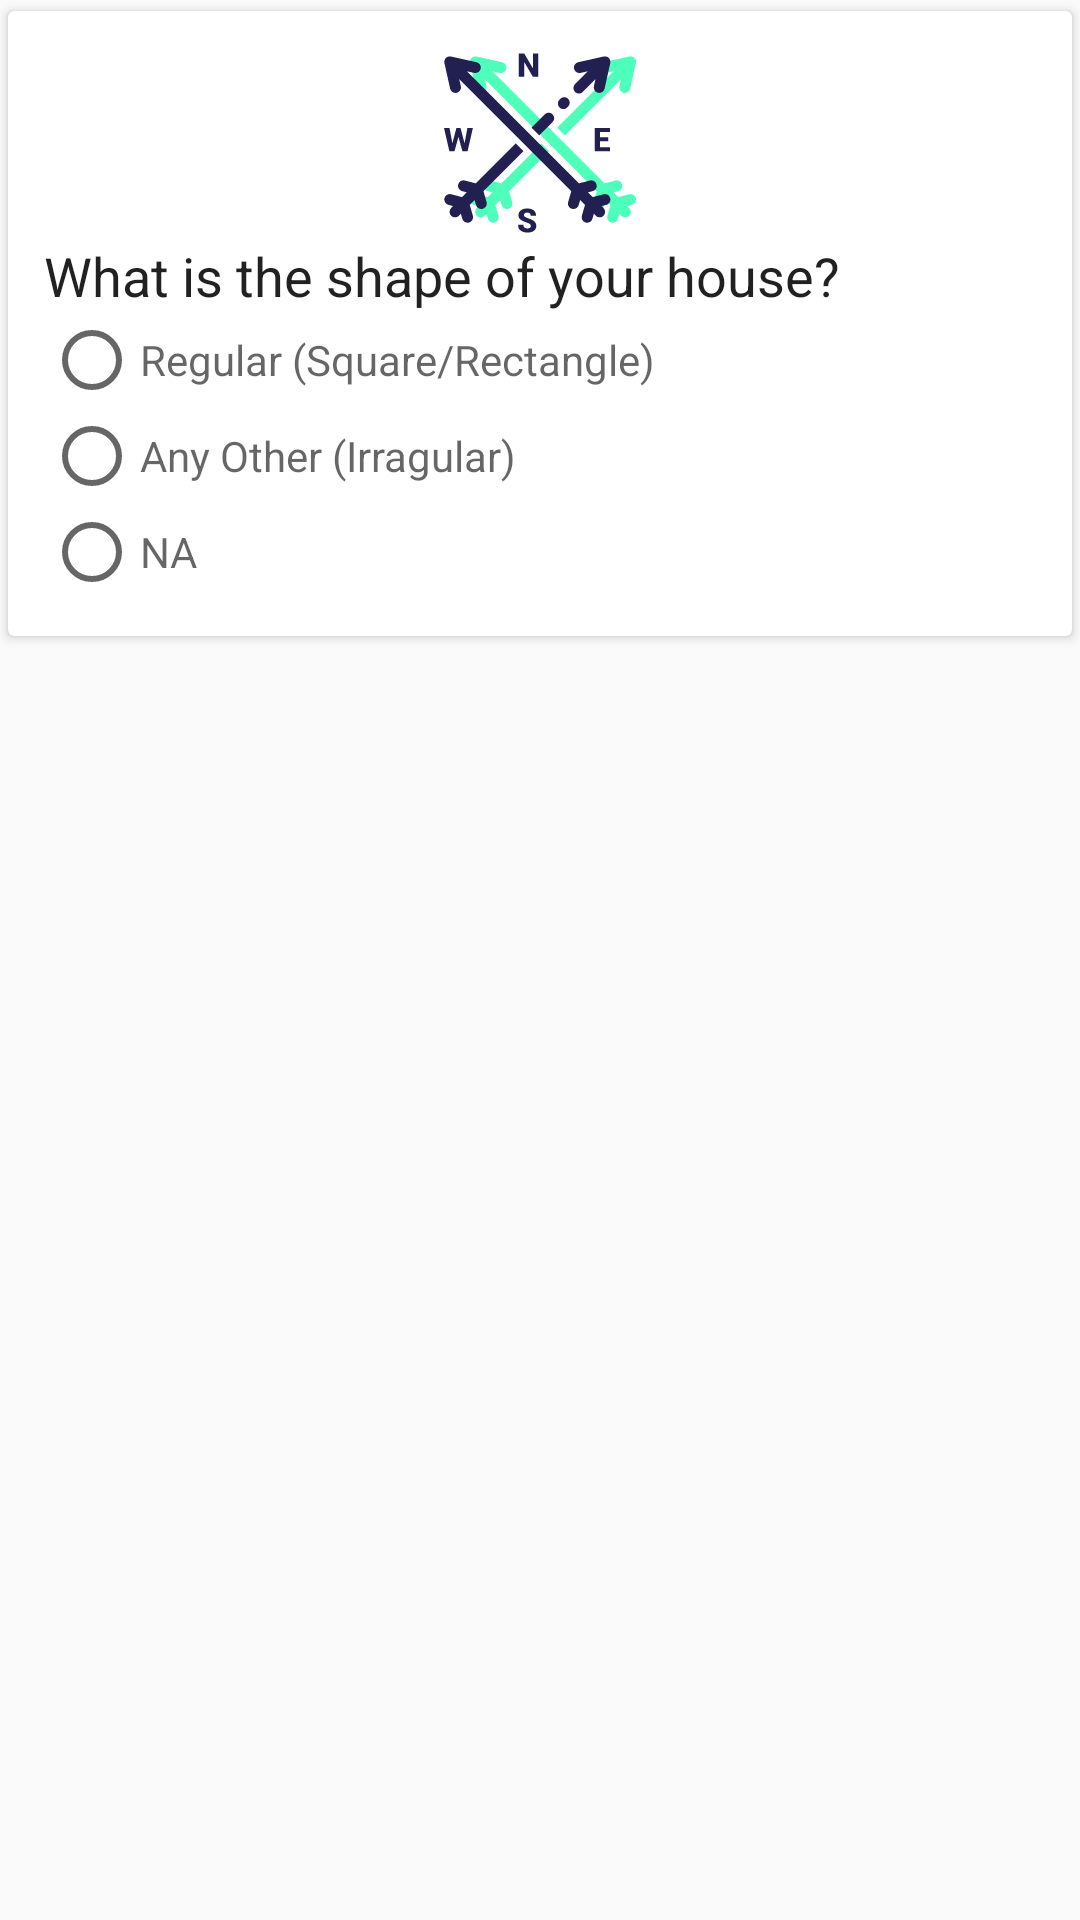

The Android layout XML behind this screen, and the referenced resources:
<!-- AndroidManifest.xml: application theme AppTheme -->
<!-- res/layout/fragment_vastu_ten.xml -->
<?xml version="1.0" encoding="utf-8"?>
<FrameLayout xmlns:android="http://schemas.android.com/apk/res/android"
    xmlns:tools="http://schemas.android.com/tools"
    android:layout_width="match_parent"
    android:layout_height="match_parent"
    xmlns:app="http://schemas.android.com/apk/res-auto"
    tools:context=".Vastu_ten">

    <android.support.v7.widget.CardView
        android:id="@+id/card"
        android:layout_width="match_parent"
        android:layout_height="wrap_content"
        android:elevation="@dimen/zero"
        android:clipToPadding="true"
        app:cardUseCompatPadding="true">
        <LinearLayout
            android:padding="@dimen/parent_padding"
            android:layout_width="match_parent"
            android:layout_height="wrap_content"
            android:orientation="vertical">
            <ImageView
                android:layout_gravity="center"
                android:layout_width="64sp"
                android:layout_height="64sp"
                android:src="@drawable/cardinal_point"/>
            <TextView
                android:text="@string/vastu_q10"
                android:textAppearance="@style/CustomQuestion"
                android:layout_width="match_parent"
                android:layout_height="wrap_content" />
            <RadioGroup
                android:id="@+id/radio_answer"
                android:layout_width="match_parent"
                android:layout_height="wrap_content">
               <RadioButton
                   android:id="@+id/radio_regualr"
                   android:layout_width="match_parent"
                   android:layout_height="wrap_content"
                   android:hint="@string/regular"
                   />
                <RadioButton
                    android:id="@+id/radio_non_regular"
                    android:layout_width="match_parent"
                    android:layout_height="wrap_content"
                    android:hint="@string/not_regular"
                    />
                <RadioButton
                    android:id="@+id/radio_5_na"
                    android:layout_width="match_parent"
                    android:layout_height="wrap_content"
                    android:hint="@string/na"
                    />
            </RadioGroup>
        </LinearLayout>
    </android.support.v7.widget.CardView
        >

</FrameLayout>
<!-- resources referenced by this layout -->
<resources>
  <dimen name="parent_padding">12sp</dimen>
  <dimen name="zero">0sp</dimen>
  <!-- drawable cardinal_point: vector/xml drawable (drawable, 7257 chars, omitted) -->
  <string name="na">NA</string>
  <string name="not_regular">Any Other (Irragular)</string>
  <string name="regular">Regular (Square/Rectangle)</string>
  <string name="vastu_q10">What is the shape of your house?</string>
  <style name="CustomQuestion" parent="TextAppearance.AppCompat.Title">
          <item name="android:layout_marginBottom">6sp</item>
          <item name="android:textAllCaps">false</item>
          <item name="android:textSize">18sp</item>
          <item name="android:fontFamily">roboto</item>
      </style>
  <style name="AppTheme" parent="Theme.AppCompat.Light.DarkActionBar">
          
          <item name="colorPrimary">@color/colorPrimary</item>
          <item name="colorPrimaryDark">@color/colorPrimaryDark</item>
          <item name="colorAccent">@color/colorAccent</item>
      </style>
  <color name="colorPrimary">#019031</color>
  <color name="colorPrimaryDark">#019031</color>
  <color name="colorAccent">#E44236</color>
</resources>
